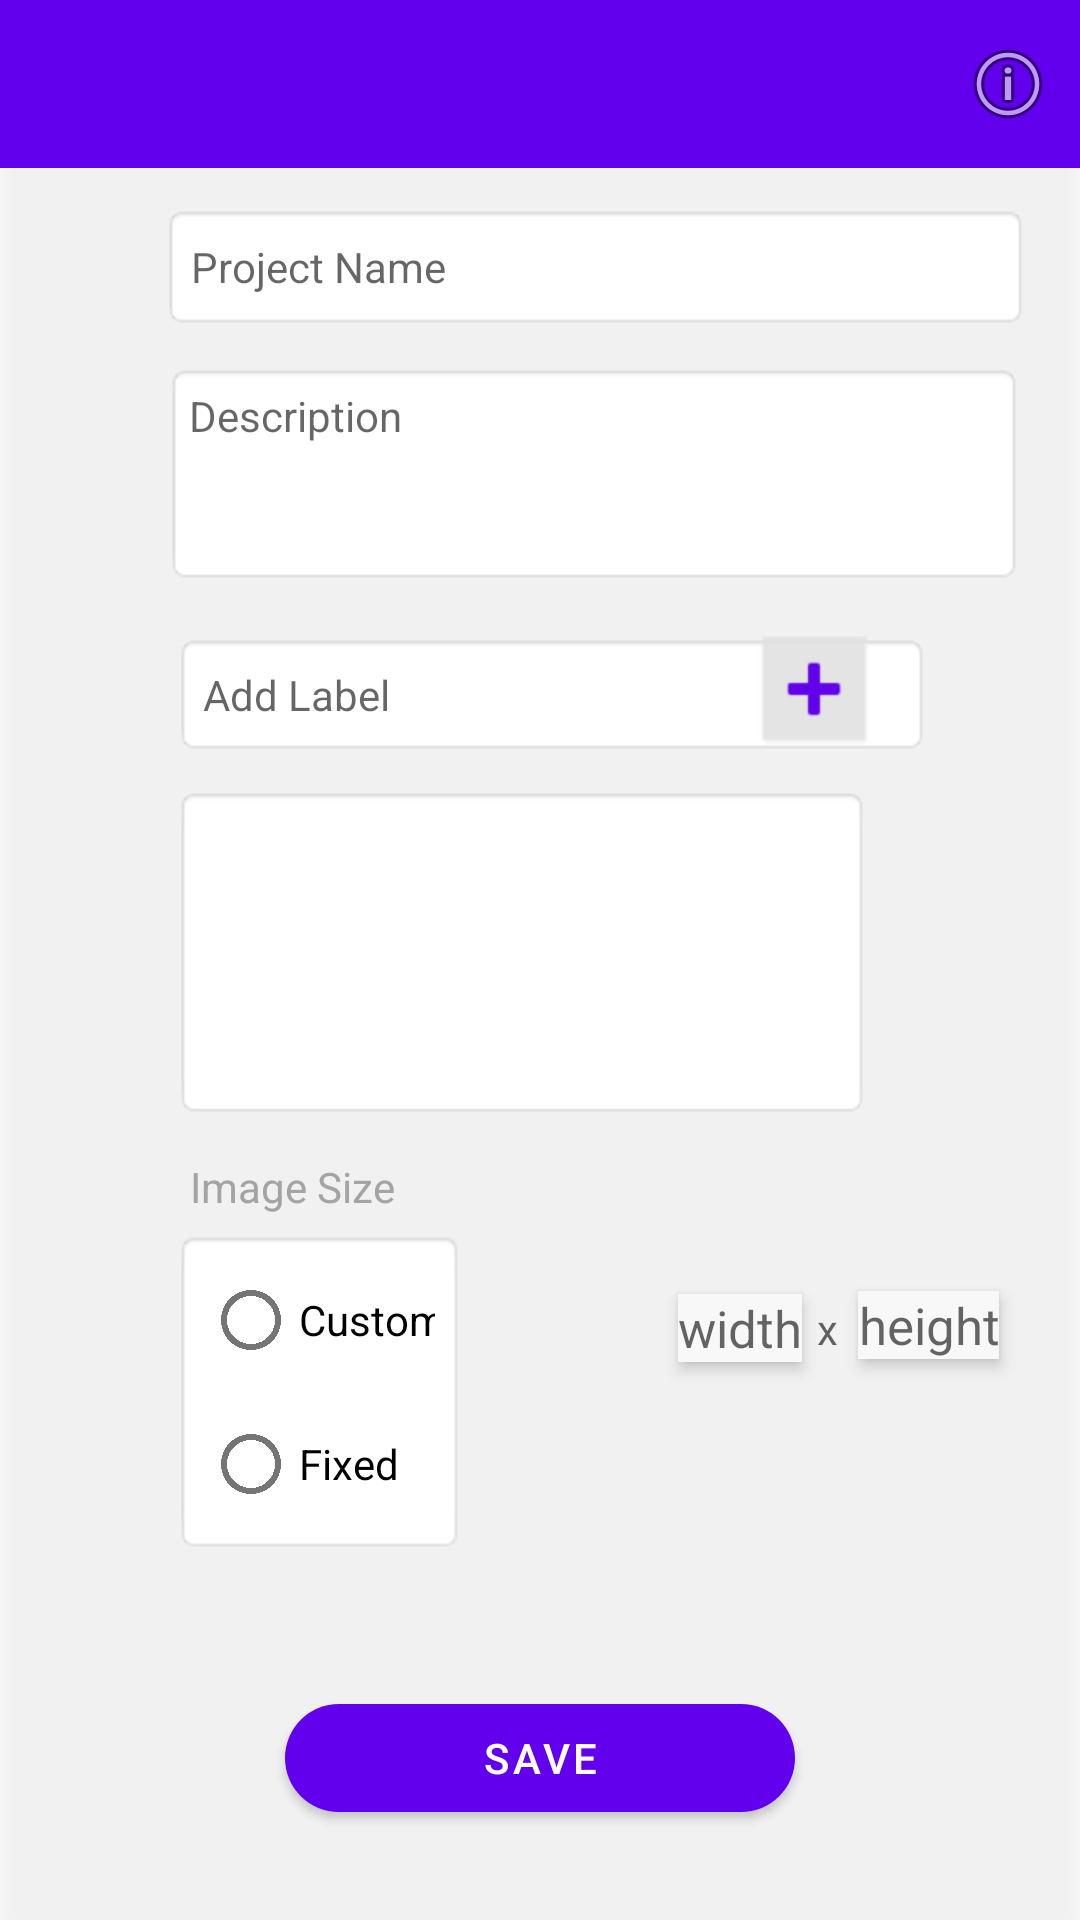

Reconstruct the res/layout file that produces this screen, plus the resources it refers to.
<!-- AndroidManifest.xml: activity theme Theme.ImageLabellingApp.NoActionBar -->
<!-- res/layout/activity_edit_project.xml -->
<?xml version="1.0" encoding="utf-8"?>
<RelativeLayout xmlns:android="http://schemas.android.com/apk/res/android"
    xmlns:app="http://schemas.android.com/apk/res-auto"
    xmlns:tools="http://schemas.android.com/tools"
    android:layout_width="match_parent"
    android:layout_height="match_parent"
    android:id="@+id/content"
    android:background="#39E6E6E6"
    android:elevation="3dp"
    tools:context=".EditProjectActivity">

    <androidx.appcompat.widget.Toolbar
        android:id="@+id/toolbar"
        android:layout_width="match_parent"
        android:layout_height="?attr/actionBarSize"
        android:background="?attr/colorPrimary" >
        <ImageButton
            android:id="@+id/helpButton"
            android:layout_width="wrap_content"
            android:layout_height="wrap_content"
            android:layout_gravity="end"
            android:background="#00FFFFFF"
            android:contentDescription="Help"
            android:foregroundGravity="fill"
            android:foregroundTint="#FBFBFB"
            android:padding="8dp"
            android:src="@android:drawable/ic_menu_info_details"
            android:tint="#00FFFFFF"/>

    </androidx.appcompat.widget.Toolbar>


    <EditText
        android:id="@+id/projName"
        android:layout_width="289dp"
        android:layout_height="42dp"
        android:layout_alignParentStart="true"
        android:layout_alignParentTop="true"
        android:layout_centerHorizontal="true"
        android:layout_marginStart="54dp"
        android:layout_marginTop="68dp"
        android:background="@android:drawable/editbox_background_normal"
        android:ems="10"
        android:hint="Project Name"
        android:inputType="textPersonName"
        android:textSize="14sp" />

    <EditText
        android:id="@+id/descriptionEditText"
        android:layout_width="286dp"
        android:layout_height="74dp"
        android:layout_below="@id/projName"
        android:layout_alignParentStart="true"
        android:layout_marginStart="55dp"
        android:layout_marginTop="11dp"
        android:background="@android:drawable/editbox_background_normal"
        android:gravity="top|start"
        android:hint="Description"
        android:inputType="textMultiLine"
        android:lines="2"
        android:maxLines="3"
        android:padding="8dp"
        android:scrollbars="vertical"
        android:textSize="14sp" />

    <EditText
        android:id="@+id/inputLabel"
        android:layout_width="252dp"
        android:layout_height="41dp"
        android:layout_below="@id/projName"
        android:layout_alignParentStart="true"
        android:layout_marginStart="58dp"
        android:layout_marginTop="101dp"
        android:layout_marginRight="-1dp"
        android:layout_marginBottom="6dp"
        android:background="@android:drawable/editbox_background_normal"
        android:hint="Add Label"
        android:textSize="14sp" />


    <ImageButton
        android:id="@+id/labelAdd"
        android:layout_width="wrap_content"
        android:layout_height="wrap_content"
        android:layout_below="@id/projName"
        android:layout_alignParentEnd="true"
        android:layout_marginStart="10dp"
        android:layout_marginTop="102dp"
        android:layout_marginEnd="70dp"
        android:layout_marginBottom="4dp"
        android:background="@android:drawable/editbox_dropdown_light_frame"
        android:backgroundTint="#E1E1E1"
        android:elevation="2dp"
        android:src="@android:drawable/ic_input_add"
        android:text="ADD"
        android:tint="#6200EA" />

    <ListView
        android:id="@+id/labelList"
        android:layout_width="wrap_content"
        android:layout_height="111dp"
        android:layout_below="@id/inputLabel"
        android:layout_alignParentStart="true"
        android:layout_alignParentEnd="true"
        android:layout_marginStart="58dp"
        android:layout_marginTop="4dp"
        android:layout_marginEnd="70dp"
        android:layout_weight="1"
        android:background="@android:drawable/editbox_background_normal"
        android:elevation="-5dp"
        android:fadingEdge="vertical|none"></ListView>

    <TextView
        android:id="@+id/textViewImageSize"
        android:layout_width="wrap_content"
        android:layout_height="wrap_content"
        android:layout_below="@id/labelList"
        android:layout_marginTop="13dp"
        android:text="                   Image Size"
        android:textColor="#A4A4A4"
        android:textSize="14sp" />

    <RadioGroup
        android:id="@+id/radioGroup"
        android:layout_width="wrap_content"
        android:layout_height="wrap_content"
        android:layout_below="@+id/labelList"
        android:layout_alignRight="@id/textViewImageSize"
        android:layout_alignParentStart="true"
        android:layout_alignParentEnd="true"
        android:layout_centerHorizontal="true"
        android:layout_marginStart="58dp"
        android:layout_marginTop="37dp"
        android:layout_marginEnd="205dp"
        android:layout_marginRight="-63dp"
        android:background="@android:drawable/editbox_background_normal"
        android:orientation="vertical">

        <RadioButton
            android:id="@+id/radioCustom"
            android:layout_width="114dp"
            android:layout_height="wrap_content"
            android:text="Custom"
            android:textSize="14sp" />

        <RadioButton
            android:id="@+id/radioFixed"
            android:layout_width="158dp"
            android:layout_height="wrap_content"
            android:text="Fixed" />
    </RadioGroup>

    <Spinner
        android:id="@+id/aspectRatioSpinner"
        android:layout_width="109dp"
        android:layout_height="wrap_content"
        android:layout_below="@id/radioGroup"
        android:layout_alignParentEnd="true"
        android:layout_marginTop="-38dp"
        android:layout_marginEnd="78dp"
        android:background="#F4F3F3"
        android:backgroundTint="#F8F8F8"
        android:dropDownSelector="@android:drawable/arrow_down_float"
        android:elevation="3dp"
        android:enabled="false"
        android:fadingEdge="horizontal"
        android:textAlignment="center"
        android:visibility="visible" />

    <TextView
        android:id="@+id/textHeight"
        android:layout_width="wrap_content"
        android:layout_height="wrap_content"
        android:layout_below="@id/editTextWidth"
        android:layout_marginStart="5dp"
        android:layout_marginTop="-21dp"
        android:layout_toEndOf="@+id/editTextWidth"
        android:enabled="false"
        android:hint="x"
        android:inputType="numberDecimal"
        android:textSize="14sp" />

    <EditText
        android:id="@+id/editTextWidth"
        android:layout_width="wrap_content"
        android:layout_height="wrap_content"
        android:layout_below="@id/radioGroup"
        android:layout_alignParentStart="true"
        android:layout_marginStart="226dp"
        android:layout_marginTop="-87dp"
        android:background="#EFEDED"
        android:backgroundTint="#F8F8F8"
        android:elevation="3dp"
        android:enabled="false"
        android:hint="width"
        android:inputType="numberDecimal"
        android:textAlignment="center"
        android:textSize="17sp" />

    <EditText
        android:id="@+id/editTextHeight"
        android:layout_width="wrap_content"
        android:layout_height="wrap_content"
        android:layout_below="@id/editTextWidth"
        android:layout_alignParentStart="true"
        android:layout_marginStart="286dp"
        android:layout_marginTop="-24dp"
        android:background="#EFEDED"
        android:backgroundTint="#F8F8F8"
        android:elevation="3dp"
        android:enabled="false"
        android:hint="height"
        android:inputType="numberDecimal"
        android:textAlignment="center"
        android:textSize="17sp" />

    <Button
        android:id="@+id/saveBtn"
        android:layout_width="wrap_content"
        android:layout_height="wrap_content"
        android:layout_alignParentBottom="true"
        android:layout_centerInParent="true"
        android:layout_marginBottom="30dp"
        android:layout_weight="0"
        android:width="170dp"
        android:text="Save"
        app:cornerRadius="250dp" />



</RelativeLayout>
<!-- resources referenced by this layout -->
<resources>
  <style name="Theme.ImageLabellingApp.NoActionBar">
          <item name="windowActionBar">false</item>
          <item name="windowNoTitle">true</item>
      </style>
</resources>
